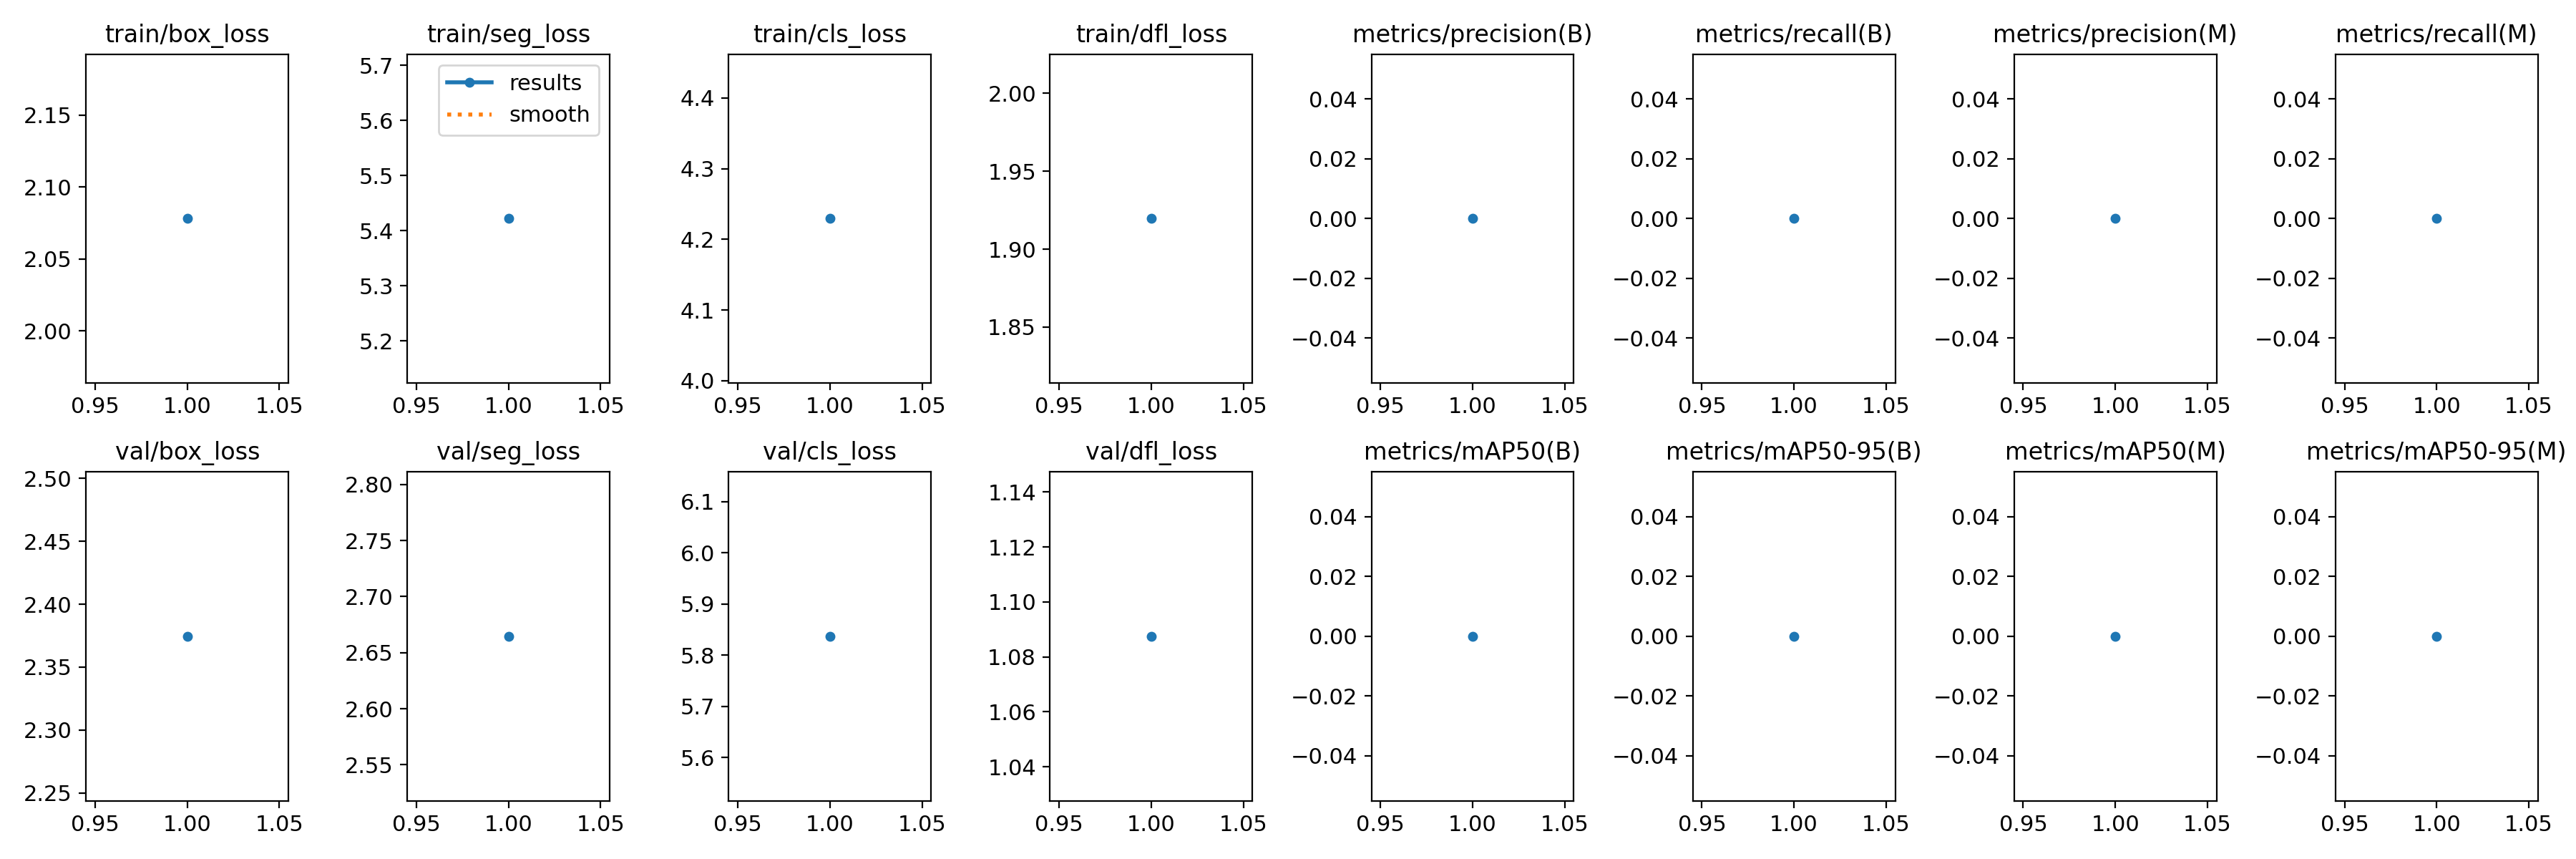

The file beside this chart, header and first rows:
epoch, train/box_loss, train/seg_loss, train/cls_loss, train/dfl_loss, metrics/precision(B), metrics/recall(B), metrics/mAP50(B), metrics/mAP50-95(B), metrics/precision(M), metrics/recall(M), metrics/mAP50(M), metrics/mAP50-95(M), val/box_loss, val/seg_loss, val/cls_loss, val/dfl_loss, lr/pg0, lr/pg1, lr/pg2
1, 2.078, 5.422, 4.229, 1.92, 0, 0, 0, 0, 0, 0, 0, 0, 2.374, 2.665, 5.837, 1.087, 1.818e-05, 1.818e-05, 1.818e-05
